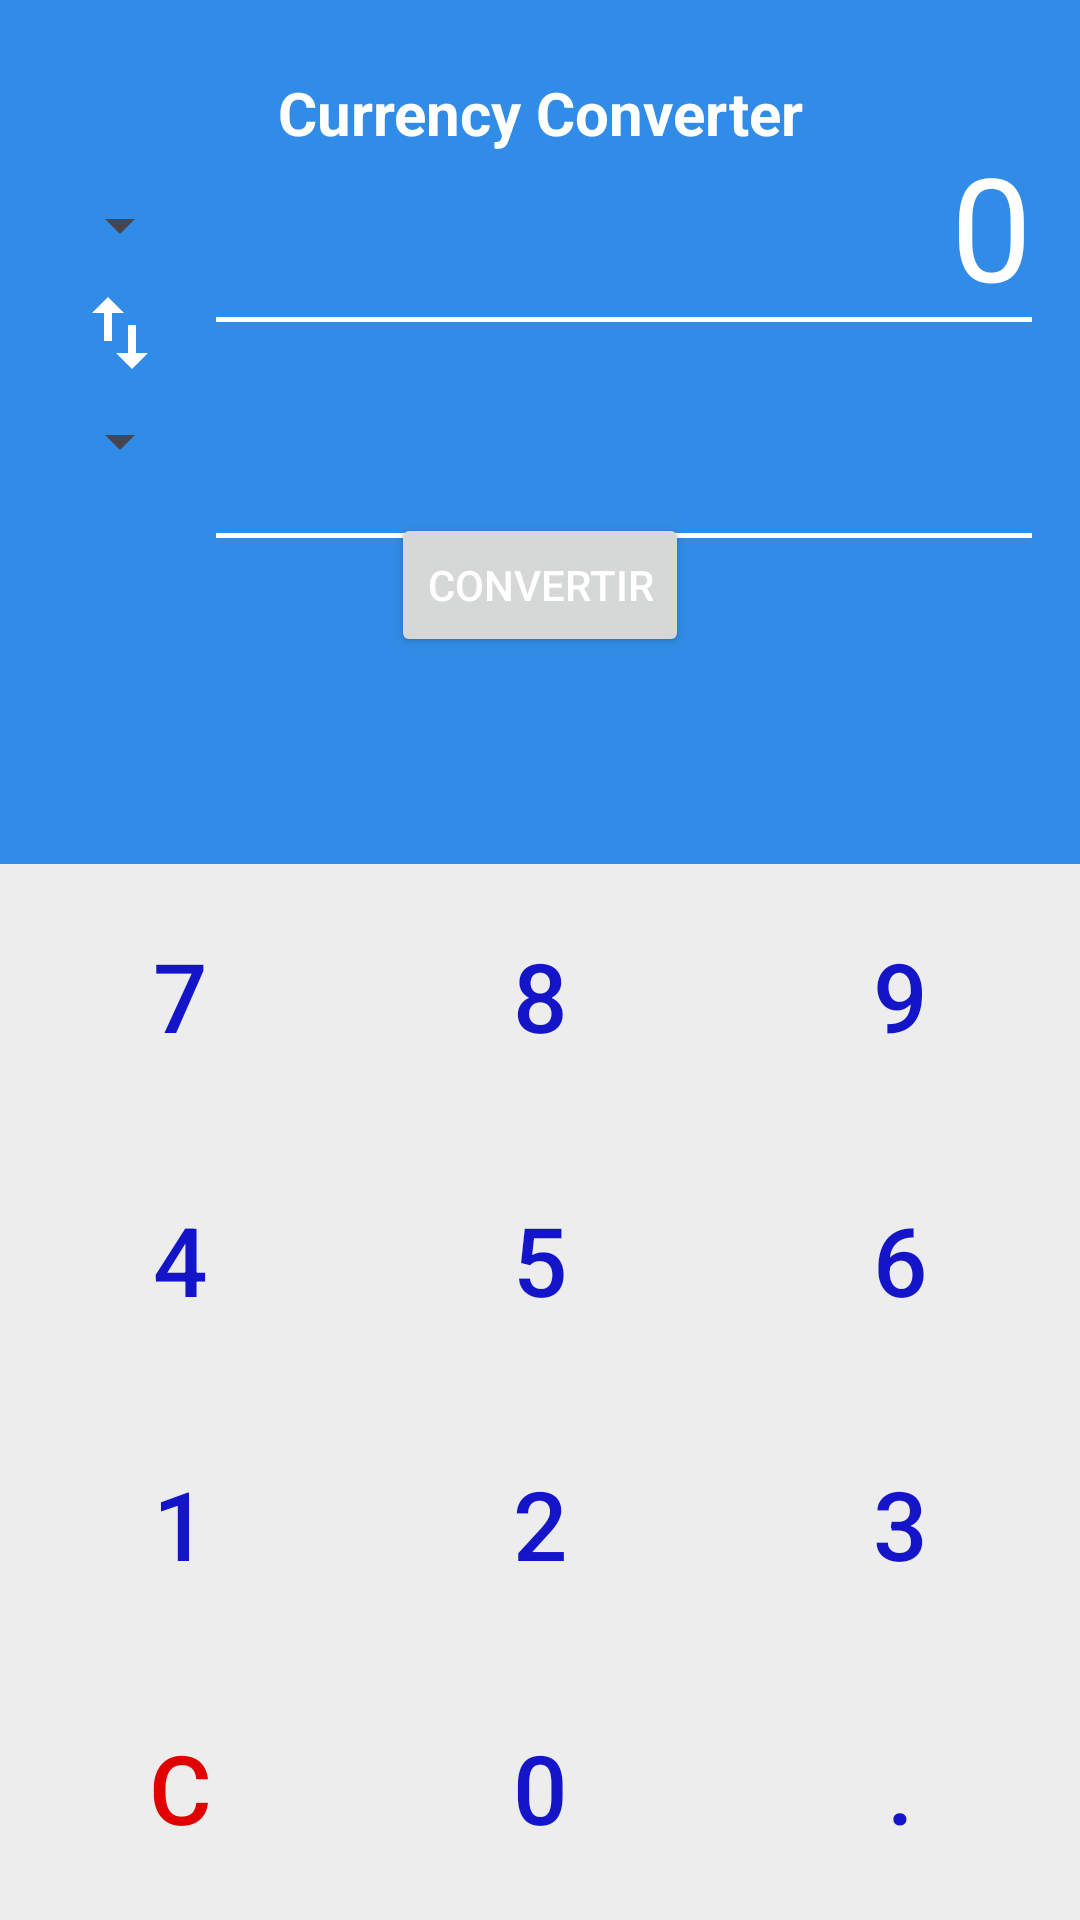

Produce the Android XML layout that renders to this screen, including the resource entries it uses.
<!-- AndroidManifest.xml: application theme Theme.ConvertisseurDeDevises -->
<!-- res/layout/activity_main.xml -->
<?xml version="1.0" encoding="utf-8"?>
<androidx.constraintlayout.widget.ConstraintLayout
    xmlns:android="http://schemas.android.com/apk/res/android"
    xmlns:app="http://schemas.android.com/apk/res-auto"
    android:layout_width="match_parent"
    android:layout_height="match_parent"
    android:background="@color/fond_clavier">

    
    <androidx.constraintlayout.widget.Guideline
        android:id="@+id/guideline"
        android:layout_width="wrap_content"
        android:layout_height="wrap_content"
        android:orientation="horizontal"
        app:layout_constraintGuide_percent="0.45" />

    
    <androidx.constraintlayout.widget.ConstraintLayout
        android:id="@+id/zoneAffichage"
        android:layout_width="0dp"
        android:layout_height="0dp"
        android:background="@color/turquoise_fond"
        app:layout_constraintTop_toTopOf="parent"
        app:layout_constraintBottom_toTopOf="@id/guideline"
        app:layout_constraintStart_toStartOf="parent"
        app:layout_constraintEnd_toEndOf="parent">

        <TextView
            android:id="@+id/tvTitre"
            android:layout_width="wrap_content"
            android:layout_height="wrap_content"
            android:layout_marginTop="24dp"
            android:text="@string/titre"
            android:textColor="@color/blanc"
            android:textSize="20sp"
            android:textStyle="bold"
            app:layout_constraintTop_toTopOf="parent"
            app:layout_constraintStart_toStartOf="parent"
            app:layout_constraintEnd_toEndOf="parent" />

        <Spinner
            android:id="@+id/spDeviseSource"
            android:layout_width="wrap_content"
            android:layout_height="wrap_content"
            android:layout_marginStart="16dp"
            android:layout_marginTop="12dp"
            app:layout_constraintTop_toBottomOf="@id/tvTitre"
            app:layout_constraintStart_toStartOf="parent" />

        <TextView
            android:id="@+id/tvMontant"
            android:layout_width="0dp"
            android:layout_height="wrap_content"
            android:layout_marginStart="8dp"
            android:layout_marginEnd="16dp"
            android:background="@drawable/bg_souligne"
            android:gravity="end"
            android:maxLines="1"
            android:text="@string/montant_initial"
            android:textColor="@color/blanc"
            android:textSize="48sp"
            app:layout_constraintTop_toTopOf="@id/spDeviseSource"
            app:layout_constraintBottom_toBottomOf="@id/spDeviseSource"
            app:layout_constraintStart_toEndOf="@id/spDeviseSource"
            app:layout_constraintEnd_toEndOf="parent" />

        <ImageButton
            android:id="@+id/btnInverser"
            android:layout_width="48dp"
            android:layout_height="48dp"
            android:layout_marginStart="16dp"
            android:background="?attr/selectableItemBackgroundBorderless"
            android:contentDescription="@string/inverser"
            android:src="@drawable/ic_swap"
            app:layout_constraintTop_toBottomOf="@id/spDeviseSource"
            app:layout_constraintStart_toStartOf="parent" />

        <Spinner
            android:id="@+id/spDeviseCible"
            android:layout_width="wrap_content"
            android:layout_height="wrap_content"
            android:layout_marginStart="16dp"
            app:layout_constraintTop_toBottomOf="@id/btnInverser"
            app:layout_constraintStart_toStartOf="parent" />

        <TextView
            android:id="@+id/tvResultat"
            android:layout_width="0dp"
            android:layout_height="wrap_content"
            android:layout_marginStart="8dp"
            android:layout_marginEnd="16dp"
            android:background="@drawable/bg_souligne"
            android:gravity="end"
            android:maxLines="1"
            android:textColor="@color/rouge_resultat"
            android:textSize="48sp"
            app:layout_constraintTop_toTopOf="@id/spDeviseCible"
            app:layout_constraintBottom_toBottomOf="@id/spDeviseCible"
            app:layout_constraintStart_toEndOf="@id/spDeviseCible"
            app:layout_constraintEnd_toEndOf="parent" />

        <Button
            android:id="@+id/btnConvertir"
            android:layout_width="wrap_content"
            android:layout_height="wrap_content"
            android:layout_marginTop="12dp"
            android:text="@string/convertir"
            android:textColor="@color/texte_bouton"
            app:layout_constraintTop_toBottomOf="@id/spDeviseCible"
            app:layout_constraintStart_toStartOf="parent"
            app:layout_constraintEnd_toEndOf="parent" />
    </androidx.constraintlayout.widget.ConstraintLayout>

    
    <TableLayout
        android:id="@+id/clavier"
        android:layout_width="0dp"
        android:layout_height="0dp"
        android:stretchColumns="*"
        app:layout_constraintTop_toBottomOf="@id/zoneAffichage"
        app:layout_constraintBottom_toBottomOf="parent"
        app:layout_constraintStart_toStartOf="parent"
        app:layout_constraintEnd_toEndOf="parent">

        <TableRow android:layout_width="match_parent" android:layout_height="0dp" android:layout_weight="1">
            <Button android:id="@+id/btn7" style="@style/Touche" android:text="@string/touche_7" />
            <Button android:id="@+id/btn8" style="@style/Touche" android:text="@string/touche_8" />
            <Button android:id="@+id/btn9" style="@style/Touche" android:text="@string/touche_9" />
        </TableRow>

        <TableRow android:layout_width="match_parent" android:layout_height="0dp" android:layout_weight="1">
            <Button android:id="@+id/btn4" style="@style/Touche" android:text="@string/touche_4" />
            <Button android:id="@+id/btn5" style="@style/Touche" android:text="@string/touche_5" />
            <Button android:id="@+id/btn6" style="@style/Touche" android:text="@string/touche_6" />
        </TableRow>

        <TableRow android:layout_width="match_parent" android:layout_height="0dp" android:layout_weight="1">
            <Button android:id="@+id/btn1" style="@style/Touche" android:text="@string/touche_1" />
            <Button android:id="@+id/btn2" style="@style/Touche" android:text="@string/touche_2" />
            <Button android:id="@+id/btn3" style="@style/Touche" android:text="@string/touche_3" />
        </TableRow>

        <TableRow android:layout_width="match_parent" android:layout_height="0dp" android:layout_weight="1">
            <Button android:id="@+id/btnClear" style="@style/Touche"
                android:text="@string/touche_effacer" android:textColor="@color/rouge_clair" />
            <Button android:id="@+id/btn0" style="@style/Touche" android:text="@string/touche_0" />
            <Button android:id="@+id/btnPoint" style="@style/Touche" android:text="@string/touche_point" />
        </TableRow>
    </TableLayout>
</androidx.constraintlayout.widget.ConstraintLayout>
<!-- resources referenced by this layout -->
<resources>
  <color name="blanc">#FFFFFF</color>
  <color name="fond_clavier">#EDEDED</color>
  <color name="rouge_clair">#E00000</color>
  <color name="rouge_resultat">#E00000</color>
  <color name="texte_bouton">#FFFFFF</color>
  <color name="turquoise_fond">#318ce7</color>
  <!-- drawable bg_souligne (drawable) -->
  <?xml version="1.0" encoding="utf-8"?>
  <layer-list xmlns:android="http://schemas.android.com/apk/res/android">
      <item android:top="-2dp" android:left="-2dp" android:right="-2dp">
          <shape android:shape="rectangle">
              <stroke android:width="1.5dp" android:color="@color/blanc" />
          </shape>
      </item>
  </layer-list>
  <!-- drawable ic_swap (drawable) -->
  <?xml version="1.0" encoding="utf-8"?>
  <vector xmlns:android="http://schemas.android.com/apk/res/android"
      android:width="32dp" android:height="32dp"
      android:viewportWidth="24" android:viewportHeight="24"
      android:tint="@color/blanc">
      <path android:fillColor="@android:color/white"
          android:pathData="M16,17.01V10h-2v7.01h-3L15,21l4,-3.99h-3zM9,3L5,6.99h3V14h2V6.99h3L9,3z" />
  </vector>
  <string name="convertir">CONVERTIR</string>
  <string name="inverser">Inverser les devises</string>
  <string name="montant_initial">0</string>
  <string name="titre">Currency Converter</string>
  <string name="touche_0">0</string>
  <string name="touche_1">1</string>
  <string name="touche_2">2</string>
  <string name="touche_3">3</string>
  <string name="touche_4">4</string>
  <string name="touche_5">5</string>
  <string name="touche_6">6</string>
  <string name="touche_7">7</string>
  <string name="touche_8">8</string>
  <string name="touche_9">9</string>
  <string name="touche_effacer">C</string>
  <string name="touche_point">.</string>
  <style name="Touche" parent="Widget.Material3.Button.TextButton">
          <item name="android:textSize">32sp</item>
          <item name="android:textColor">@color/turquoise_touche</item>
          <item name="android:layout_height">match_parent</item>
          <item name="android:statusBarColor">@color/turquoise_fond</item>
      </style>
  <style name="Theme.ConvertisseurDeDevises" parent="Theme.Material3.DayNight.NoActionBar" />
  <color name="turquoise_touche">#1414C8</color>
</resources>
